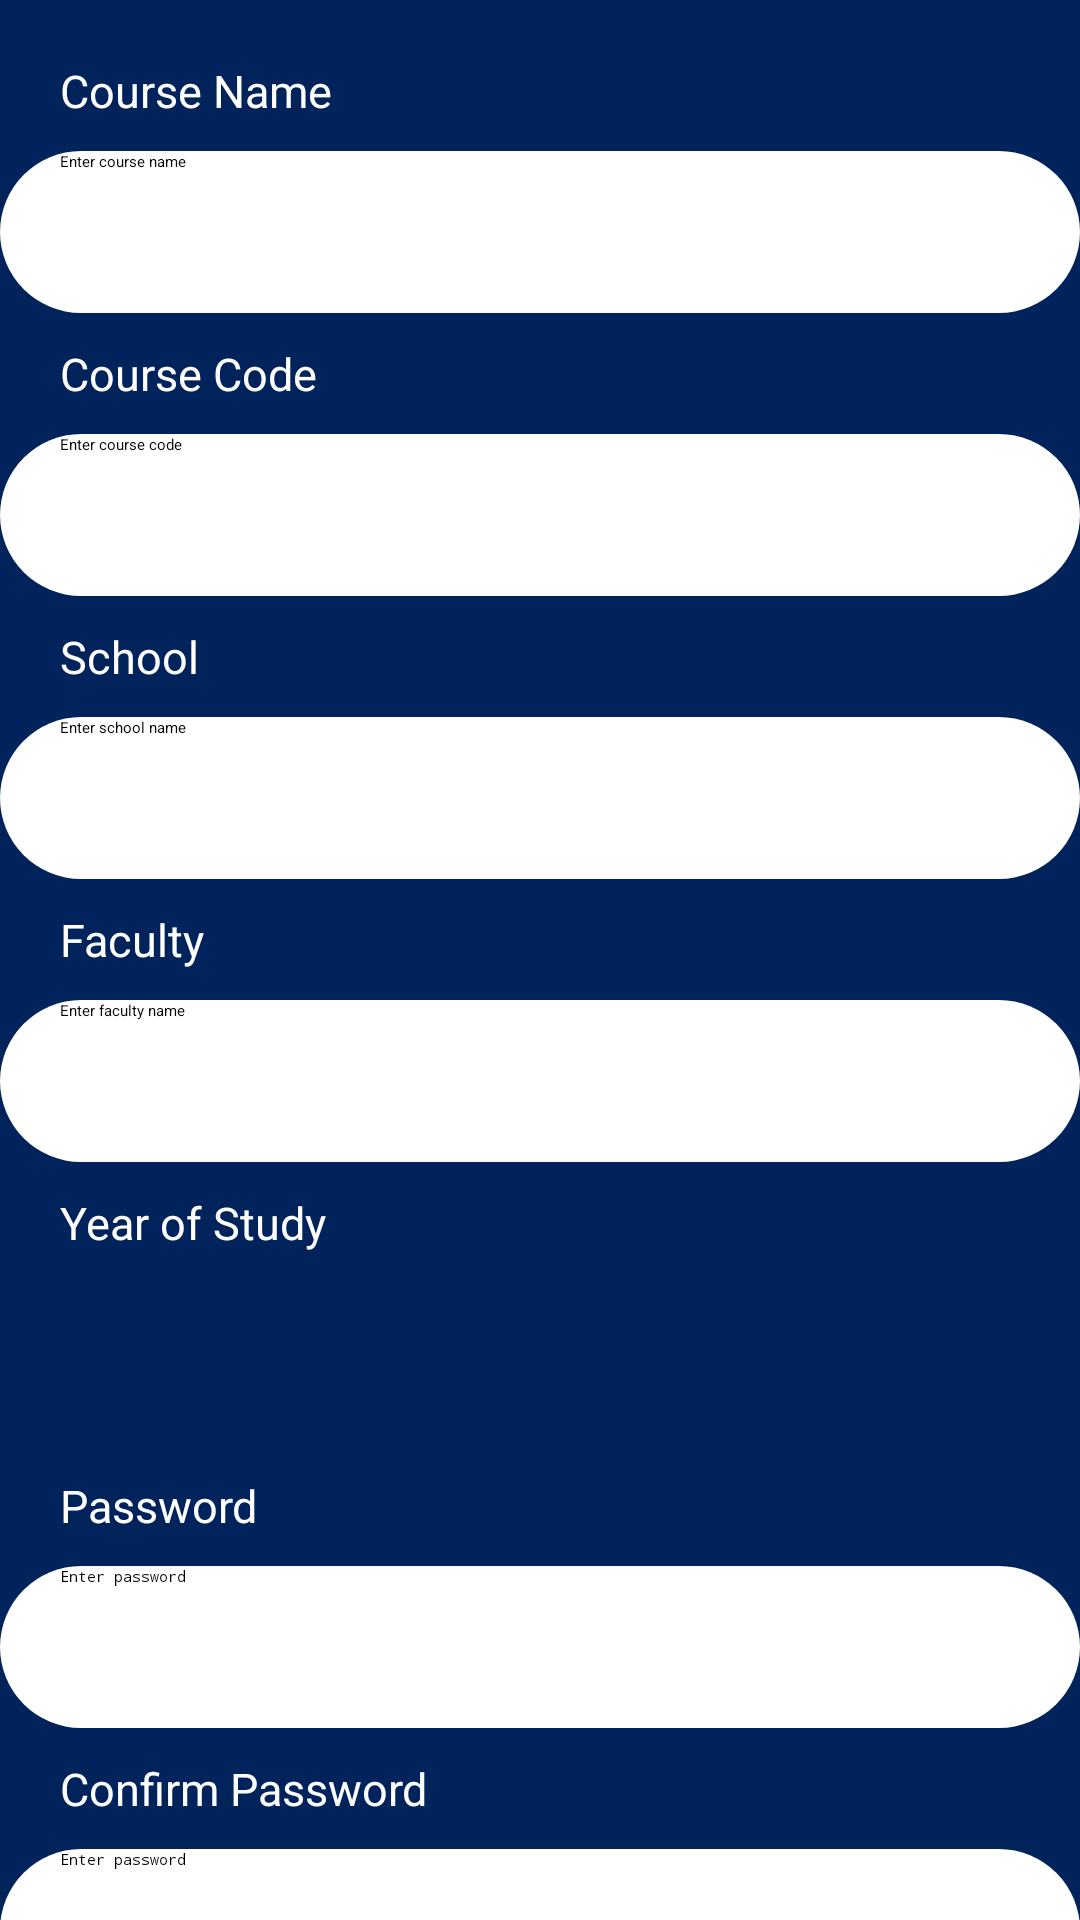

Produce the Android XML layout that renders to this screen, including the resource entries it uses.
<!-- AndroidManifest.xml: application theme Theme.Wits_Academy -->
<!-- res/layout/create_course.xml -->
<?xml version="1.0" encoding="utf-8"?>
<RelativeLayout xmlns:android="http://schemas.android.com/apk/res/android"
    xmlns:app="http://schemas.android.com/apk/res-auto"
    xmlns:tools="http://schemas.android.com/tools"
    android:layout_width="match_parent"
    android:layout_height="match_parent"
    android:background="@drawable/page_background"
    tools:context=".create_course">

    <androidx.drawerlayout.widget.DrawerLayout
        android:layout_width="match_parent"
        android:background="@drawable/page_background"
        android:layout_height="match_parent"
        android:id="@+id/draw_layout"
        android:fitsSystemWindows="true"
        tools:openDrawer="start">

        <ScrollView
            android:layout_width="match_parent"
            android:layout_height="match_parent">

            <LinearLayout
                android:id="@+id/contents"
                android:layout_width="match_parent"
                android:layout_height="wrap_content"
                android:orientation="vertical" >

                <androidx.appcompat.widget.Toolbar
                    android:layout_width="match_parent"
                    android:layout_height="?attr/actionBarSize"
                    android:background="@color/design_default_color_primary"
                    android:id="@+id/tooolbar"
                    android:theme="@style/ThemeOverlay.AppCompat.Dark.ActionBar"
                    app:popupTheme="@style/Theme.AppCompat.Light"
                    android:elevation="4dp"/>

                <FrameLayout
                    android:layout_width="match_parent"
                    android:layout_height="match_parent"
                    android:id="@+id/frame_layout"/>

                <RelativeLayout
                    android:layout_width="match_parent"
                    android:layout_height="match_parent">

                    <TextView
                        android:id="@+id/name"
                        android:layout_width="match_parent"
                        android:layout_height="wrap_content"
                        android:layout_alignParentStart="true"
                        android:layout_alignParentTop="true"
                        android:layout_marginStart="20dp"
                        android:layout_marginTop="20dp"
                        android:textColor="@color/white"
                        android:textSize="15dp"
                        android:text="Course Name" />

                    <EditText
                        android:id="@+id/course_name"
                        android:layout_width="match_parent"
                        android:layout_height="54dp"
                        android:layout_below="@+id/name"
                        android:layout_marginTop="10dp"
                        android:background="@drawable/input_shape"
                        android:ems="10"
                        android:hint="Enter course name"
                        android:inputType="textPersonName"
                        android:paddingLeft="20dp" />

                    <TextView
                        android:id="@+id/code"
                        android:layout_width="match_parent"
                        android:layout_height="wrap_content"
                        android:layout_below="@+id/course_name"
                        android:layout_alignStart="@+id/name"
                        android:layout_marginStart="0dp"
                        android:layout_marginTop="10dp"
                        android:text="Course Code"
                        android:textColor="@color/white"
                        android:textSize="15dp" />

                    <EditText
                        android:id="@+id/course_code"
                        android:layout_width="match_parent"
                        android:layout_height="54dp"
                        android:layout_below="@+id/code"
                        android:layout_marginTop="10dp"
                        android:background="@drawable/input_shape"
                        android:ems="10"
                        android:hint="Enter course code"
                        android:inputType="textPersonName"
                        android:paddingLeft="20dp" />

                    <TextView
                        android:id="@+id/school"
                        android:layout_width="match_parent"
                        android:layout_height="wrap_content"
                        android:layout_below="@+id/course_code"
                        android:layout_alignStart="@+id/code"
                        android:layout_marginStart="0dp"
                        android:layout_marginTop="10dp"
                        android:text="School"
                        android:textColor="@color/white"
                        android:textSize="15dp" />

                    <EditText
                        android:id="@+id/course_school"
                        android:layout_width="match_parent"
                        android:layout_height="54dp"
                        android:layout_below="@+id/school"
                        android:layout_marginTop="10dp"
                        android:background="@drawable/input_shape"
                        android:ems="10"
                        android:hint="Enter school name"
                        android:inputType="textPersonName"
                        android:paddingLeft="20dp" />

                    <TextView
                        android:id="@+id/faculty"
                        android:layout_width="match_parent"
                        android:layout_height="wrap_content"
                        android:layout_below="@+id/course_school"
                        android:layout_alignStart="@+id/school"
                        android:layout_marginStart="0dp"
                        android:layout_marginTop="10dp"
                        android:text="Faculty"
                        android:textColor="@color/white"
                        android:textSize="15dp" />

                    <EditText
                        android:id="@+id/course_faculty"
                        android:layout_width="match_parent"
                        android:layout_height="54dp"
                        android:layout_below="@+id/faculty"
                        android:layout_marginTop="10dp"
                        android:background="@drawable/input_shape"
                        android:ems="10"
                        android:hint="Enter faculty name"
                        android:inputType="textPersonName"
                        android:paddingLeft="20dp" />

                    <TextView
                        android:id="@+id/year"
                        android:layout_width="match_parent"
                        android:layout_height="wrap_content"
                        android:layout_below="@+id/course_faculty"
                        android:layout_alignStart="@+id/faculty"
                        android:layout_marginStart="0dp"
                        android:layout_marginTop="10dp"
                        android:text="Year of Study"
                        android:textColor="@color/white"
                        android:textSize="15dp" />

                    <Spinner
                        android:id="@+id/year_of_study"
                        android:layout_width="match_parent"
                        android:layout_height="54dp"
                        android:layout_below="@+id/year"
                        android:layout_marginTop="10dp"
                        android:popupBackground="@drawable/pop_background" />

                    <TextView
                        android:id="@+id/password"
                        android:layout_width="match_parent"
                        android:layout_height="wrap_content"
                        android:layout_below="@+id/year_of_study"
                        android:layout_alignStart="@+id/year"
                        android:layout_marginStart="0dp"
                        android:layout_marginTop="10dp"
                        android:text="Password"
                        android:textColor="@color/white"
                        android:textSize="15dp" />

                    <EditText
                        android:id="@+id/course_password"
                        android:layout_width="match_parent"
                        android:layout_height="54dp"
                        android:layout_below="@+id/password"
                        android:layout_marginTop="10dp"
                        android:background="@drawable/input_shape"
                        android:ems="10"
                        android:hint="Enter password"
                        android:inputType="textPassword"
                        android:paddingLeft="20dp" />

                    <TextView
                        android:id="@+id/create_button"
                        android:layout_width="wrap_content"
                        android:layout_height="48dp"
                        android:layout_below="@+id/confirm_c_password"
                        android:layout_alignParentStart="true"
                        android:layout_alignParentEnd="true"
                        android:layout_marginStart="80dp"
                        android:layout_marginTop="20dp"
                        android:layout_marginEnd="80dp"
                        android:onClick="create"
                        android:layout_marginBottom="33dp"
                        android:background="@drawable/button_background"
                        android:gravity="center"
                        android:text="Create"
                        android:textColor="@color/white"
                        android:textSize="15dp"
                        android:textStyle="bold" />

                    <TextView
                        android:id="@+id/confirm"
                        android:layout_width="match_parent"
                        android:layout_height="wrap_content"
                        android:layout_below="@+id/course_password"
                        android:layout_alignStart="@+id/password"
                        android:layout_marginStart="0dp"
                        android:layout_marginTop="10dp"
                        android:text="Confirm Password"
                        android:textColor="@color/white"
                        android:textSize="15dp" />

                    <EditText
                        android:id="@+id/confirm_c_password"
                        android:layout_width="match_parent"
                        android:layout_height="54dp"
                        android:layout_below="@+id/confirm"
                        android:layout_marginTop="10dp"
                        android:background="@drawable/input_shape"
                        android:ems="10"
                        android:hint="Enter password"
                        android:inputType="textPassword"
                        android:paddingLeft="20dp" />

                </RelativeLayout>

            </LinearLayout>

        </ScrollView>

        <com.google.android.material.navigation.NavigationView
            android:layout_width="match_parent"
            android:layout_height="match_parent"
            android:layout_marginTop="?attr/actionBarSize"
            android:layout_marginLeft="10dp"
            android:layout_gravity="start"
            android:id="@+id/nav"
            app:headerLayout="@layout/navigator"
            app:menu="@menu/teacher_toolbox"/>

    </androidx.drawerlayout.widget.DrawerLayout>

</RelativeLayout>
<!-- res/layout/navigator.xml (included above) -->
<?xml version="1.0" encoding="utf-8"?>
<RelativeLayout xmlns:android="http://schemas.android.com/apk/res/android"
    xmlns:app="http://schemas.android.com/apk/res-auto"
    android:layout_width="match_parent"
    android:layout_height="220dp"
    android:background="@color/light_blue"
    android:gravity="center"
    android:orientation="vertical">

    <androidx.cardview.widget.CardView
        android:layout_width="140dp"
        android:id="@+id/image"
        android:layout_height="140dp"
        app:cardCornerRadius="180dp"
        android:layout_marginTop="40dp">

        <ImageView
            android:id="@+id/imageView9"
            android:layout_width="140dp"
            android:layout_height="140dp"
            android:layout_alignParentTop="true"
            android:background="@drawable/image_background"
            app:srcCompat="@drawable/profile_icon" />

    </androidx.cardview.widget.CardView>



















    <TextView
        android:id="@+id/name"
        android:layout_width="wrap_content"
        android:layout_height="wrap_content"
        android:layout_alignStart="@+id/image"
        android:layout_alignEnd="@+id/image"
        android:layout_alignParentTop="true"
        android:layout_marginStart="0dp"
        android:layout_marginTop="10dp"
        android:layout_marginEnd="0dp"
        android:gravity="center"
        android:text="name"
        android:textColor="@color/black"
        android:textSize="15dp"
        android:textStyle="bold" />

</RelativeLayout>
<!-- resources referenced by this layout -->
<resources>
  <color name="black">#FF000000</color>
  <color name="light_blue">#C9EEFF</color>
  <color name="white">#FFFFFFFF</color>
  <!-- drawable button_background (drawable) -->
  <?xml version="1.0" encoding="utf-8"?>
  <selector xmlns:android="http://schemas.android.com/apk/res/android">
      <item>
          <shape android:shape="rectangle">
              <solid android:color="#19A7CE"/>
              <corners android:radius="70dp"/>
          </shape>
      </item>
  </selector>
  <!-- drawable image_background (drawable) -->
  <?xml version="1.0" encoding="utf-8"?>
  <selector xmlns:android="http://schemas.android.com/apk/res/android">
      <item>
          <shape android:shape="rectangle">
              <solid android:color="@color/white"/>
              <corners android:radius="190dp"/>
          </shape>
      </item>
  </selector>
  <!-- drawable input_shape (drawable) -->
  <?xml version="1.0" encoding="utf-8"?>
  <selector xmlns:android="http://schemas.android.com/apk/res/android">
      <item>
          <shape android:shape="rectangle">
              <solid android:color="@color/white"/>
              <corners android:radius="70dp"/>
          </shape>
      </item>
  </selector>
  <!-- drawable page_background (drawable) -->
  <?xml version="1.0" encoding="utf-8"?>
  <selector xmlns:android="http://schemas.android.com/apk/res/android">
      <item>
          <shape>
              <solid android:color="#00235B"/>
          </shape>
      </item>
  </selector>
  <!-- drawable pop_background (drawable) -->
  <?xml version="1.0" encoding="utf-8"?>
  <selector xmlns:android="http://schemas.android.com/apk/res/android">
      <item>
          <shape android:shape="rectangle">
              <solid android:color="@color/lighter_red"/>
              <corners android:radius="10dp"/>
          </shape>
      </item>
  </selector>
  <style name="Theme.Wits_Academy" parent="Theme.MaterialComponents.DayNight.DarkActionBar">
          
          <item name="colorPrimary">@color/purple_200</item>
          <item name="colorPrimaryVariant">@color/purple_700</item>
          <item name="colorOnPrimary">@color/black</item>
          
          <item name="colorSecondary">@color/teal_200</item>
          <item name="colorSecondaryVariant">@color/teal_200</item>
          <item name="colorOnSecondary">@color/black</item>
          
          <item name="android:statusBarColor" tools:targetApi="l">?attr/colorPrimaryVariant</item>
          
      </style>
  <color name="lighter_red">#FFC6C6</color>
  <color name="purple_200">#FFBB86FC</color>
  <color name="purple_700">#FF3700B3</color>
  <color name="teal_200">#FF03DAC5</color>
</resources>
